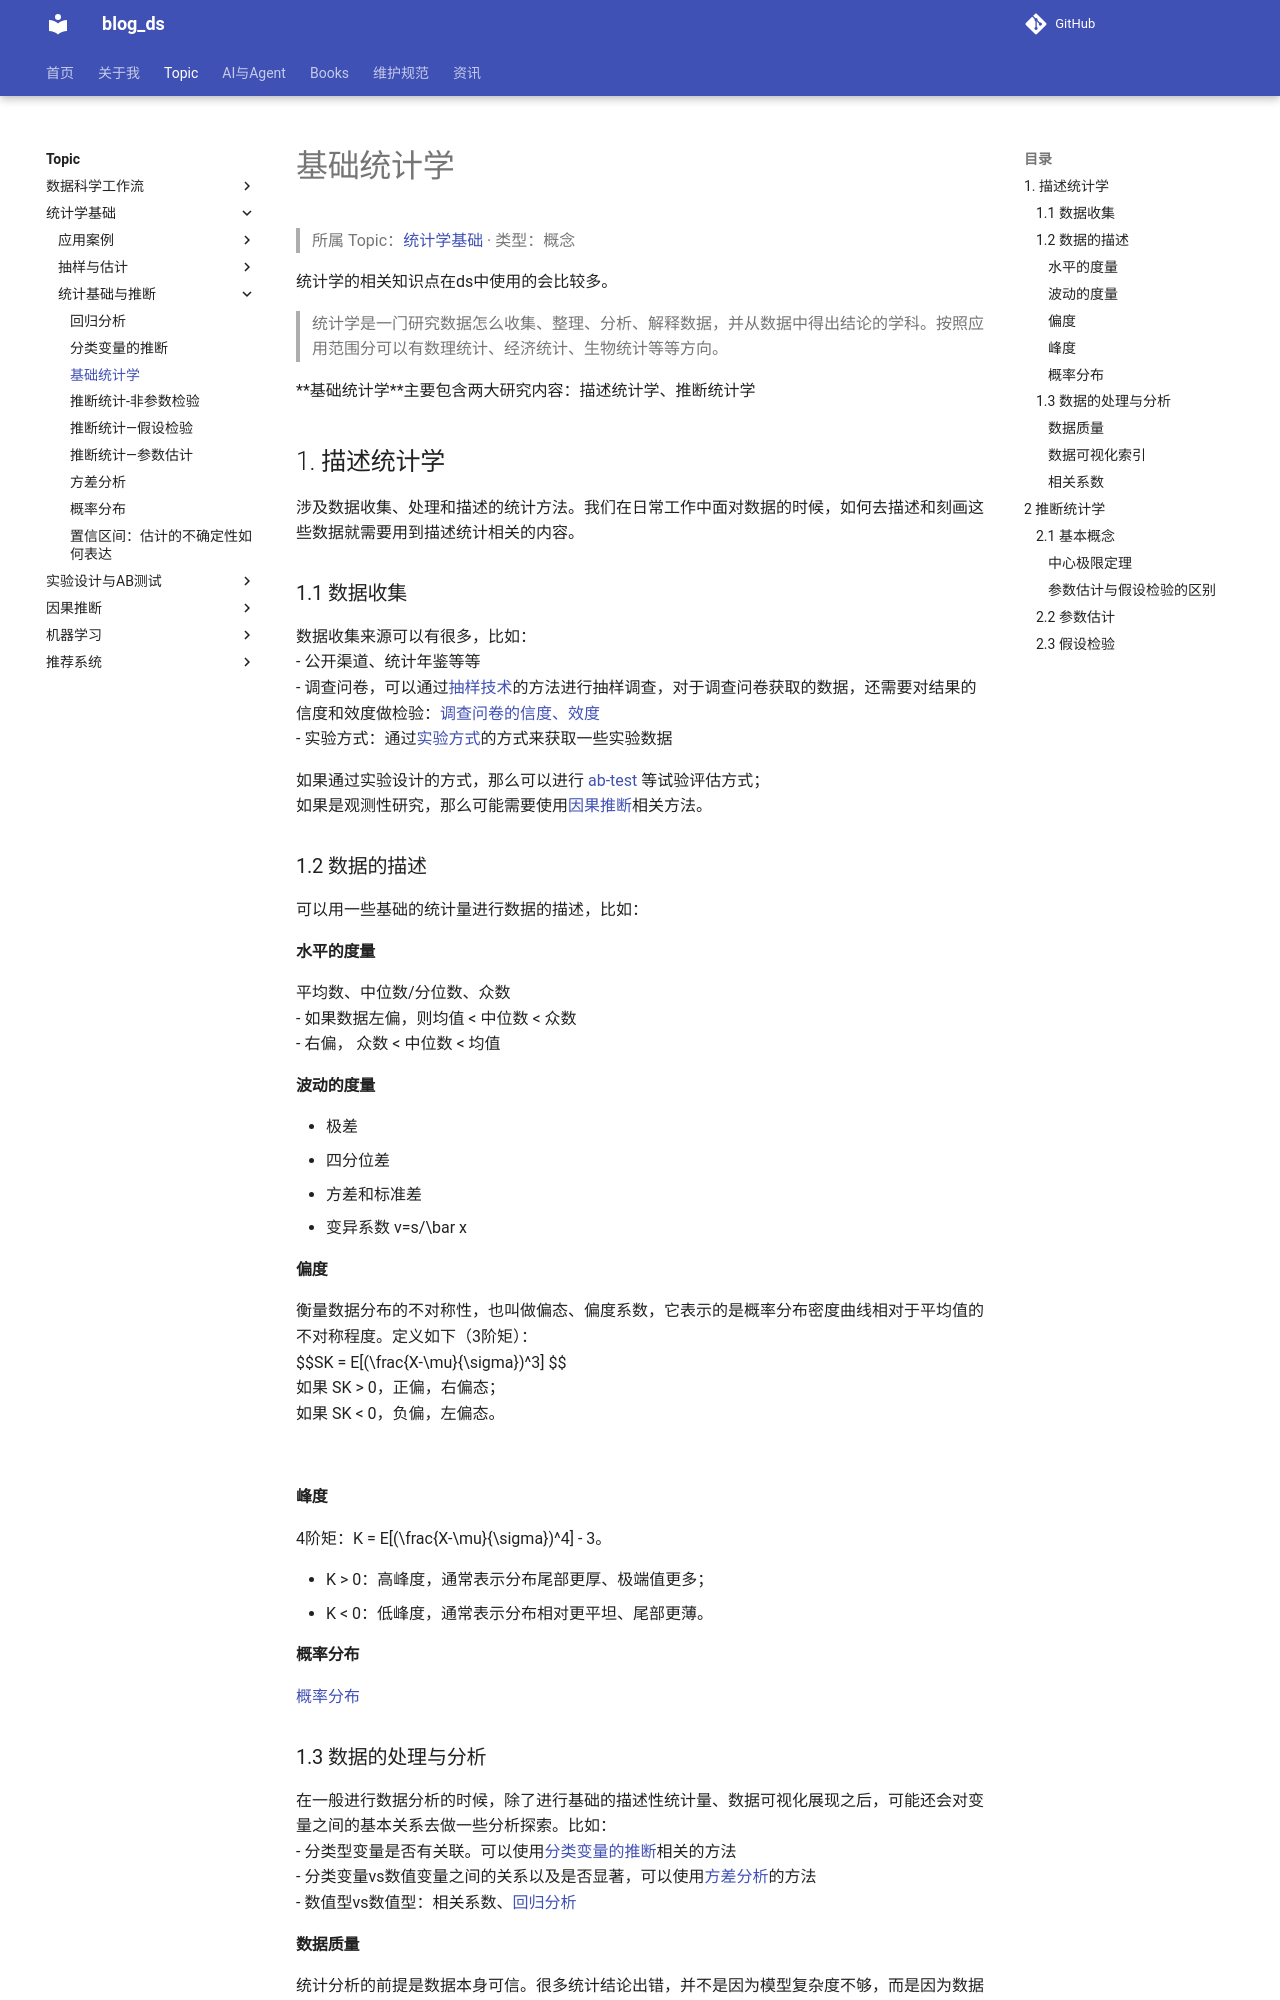

repository: tjzzz/blog_ds · page: topics/统计学基础/统计基础与推断/基础统计学__基础统计学/index.html · generator: mkdocs

---
title: "基础统计学"
created: 2026-10-09
updated: 2026-10-09
tags: [llm-wiki, migrated]
source: ["Input/rebuild_source_2026-10-09/03_统计/基础统计学/基础统计学.md"]
wiki_type: concepts
topic: "统计学基础"
migrated_from: "03_统计/基础统计学/基础统计学.md"
review_status: structural
---

> 所属 Topic：[统计学基础](../index.md) · 类型：概念

统计学的相关知识点在ds中使用的会比较多。

> 统计学是一门研究数据怎么收集、整理、分析、解释数据，并从数据中得出结论的学科。按照应用范围分可以有数理统计、经济统计、生物统计等等方向。

**基础统计学**主要包含两大研究内容：描述统计学、推断统计学

## 1. 描述统计学
涉及数据收集、处理和描述的统计方法。我们在日常工作中面对数据的时候，如何去描述和刻画这些数据就需要用到描述统计相关的内容。

### 1.1 数据收集
数据收集来源可以有很多，比如：
- 公开渠道、统计年鉴等等
- 调查问卷，可以通过[抽样技术](../%E6%8A%BD%E6%A0%B7%E4%B8%8E%E4%BC%B0%E8%AE%A1/%E6%8A%BD%E6%A0%B7%E6%8A%80%E6%9C%AF__%E6%8A%BD%E6%A0%B7%E6%8A%80%E6%9C%AF.md)的方法进行抽样调查，对于调查问卷获取的数据，还需要对结果的信度和效度做检验：[调查问卷的信度、效度](../%E6%8A%BD%E6%A0%B7%E4%B8%8E%E4%BC%B0%E8%AE%A1/%E6%8A%BD%E6%A0%B7%E6%8A%80%E6%9C%AF__%E8%B0%83%E6%9F%A5%E9%97%AE%E5%8D%B7%E7%9A%84%E4%BF%A1%E5%BA%A6%E3%80%81%E6%95%88%E5%BA%A6.md)
- 实验方式：通过[实验方式](../../%E5%AE%9E%E9%AA%8C%E8%AE%BE%E8%AE%A1%E4%B8%8EAB%E6%B5%8B%E8%AF%95/%E5%AE%9E%E9%AA%8C%E6%B5%81%E7%A8%8B%E4%B8%8E%E8%AE%BE%E8%AE%A1/02_%E5%AE%9E%E9%AA%8C%E6%96%B9%E6%A1%88%E8%AE%BE%E8%AE%A1.md)的方式来获取一些实验数据

如果通过实验设计的方式，那么可以进行 [ab-test](../../%E5%AE%9E%E9%AA%8C%E8%AE%BE%E8%AE%A1%E4%B8%8EAB%E6%B5%8B%E8%AF%95/%E5%AE%9E%E9%AA%8C%E6%B5%81%E7%A8%8B%E4%B8%8E%E8%AE%BE%E8%AE%A1/实验方法选择.md) 等试验评估方式；
如果是观测性研究，那么可能需要使用[因果推断](../../%E5%9B%A0%E6%9E%9C%E6%8E%A8%E6%96%AD/index.md)相关方法。

### 1.2 数据的描述
可以用一些基础的统计量进行数据的描述，比如：

#### 水平的度量
平均数、中位数/分位数、众数
- 如果数据左偏，则均值 < 中位数 < 众数
- 右偏， 众数 < 中位数 < 均值

#### 波动的度量
- 极差
- 四分位差
- 方差和标准差
- 变异系数 $v=s/\bar x$


#### 偏度
衡量数据分布的不对称性，也叫做偏态、偏度系数，它表示的是概率分布密度曲线相对于平均值的不对称程度。定义如下（3阶矩）：
$$SK = E[(\frac{X-\mu}{\sigma})^3] $$
如果 SK > 0，正偏，右偏态；
如果 SK < 0，负偏，左偏态。

![](https://bkimg.cdn.bcebos.com/pic/cf1b9d16fdfaaf5163a4b4ed8c5494eef01f7a18?x-bce-process=image/watermark,image_d2F0ZXIvYmFpa2UxNTA=,g_7,xp_5,yp_5/format,f_auto)

#### 峰度
4阶矩：$K = E[(\frac{X-\mu}{\sigma})^4] - 3$。

- K > 0：高峰度，通常表示分布尾部更厚、极端值更多；
- K < 0：低峰度，通常表示分布相对更平坦、尾部更薄。

#### 概率分布
[概率分布](%E5%9F%BA%E7%A1%80%E7%BB%9F%E8%AE%A1%E5%AD%A6__%E6%A6%82%E7%8E%87%E5%88%86%E5%B8%83.md)
